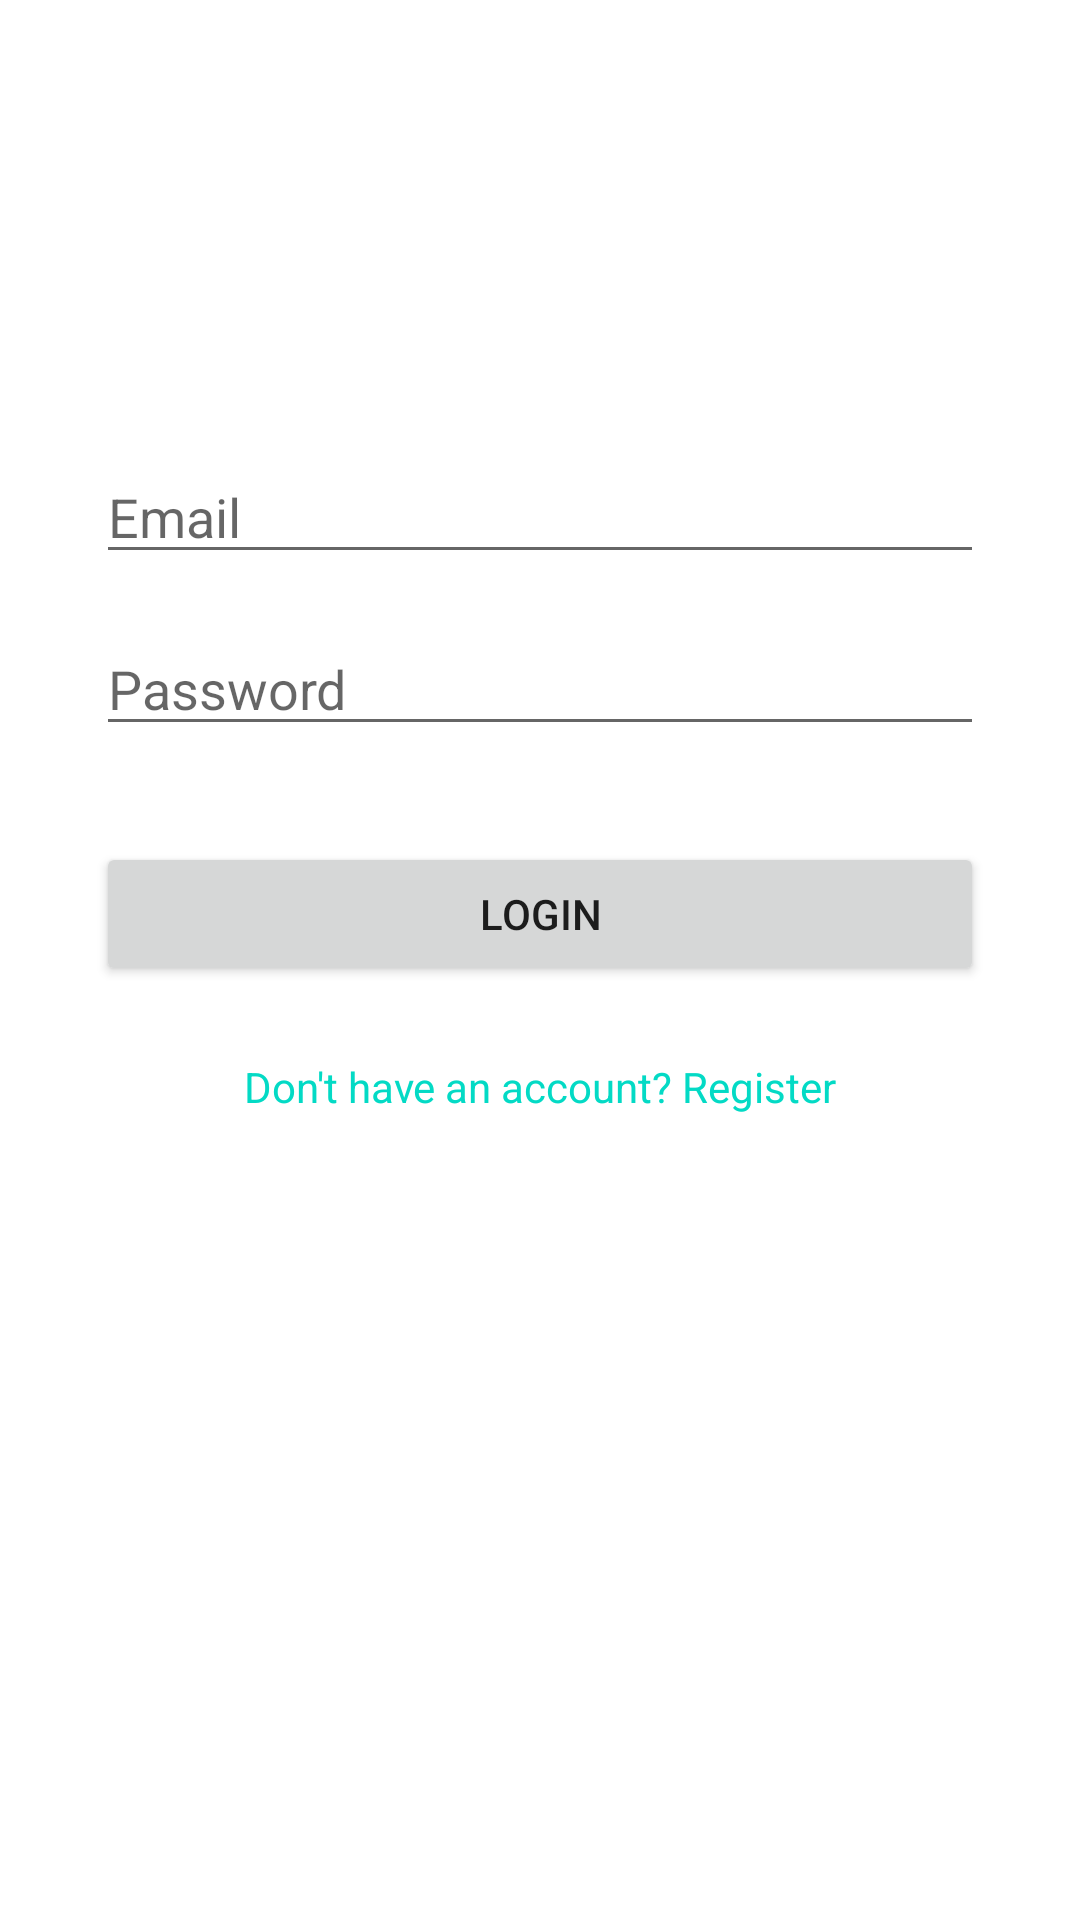

Android layout source for this screen:
<!-- AndroidManifest.xml: application theme Theme.HealthcareApp -->
<!-- res/layout/fragment_login.xml -->
<?xml version="1.0" encoding="utf-8"?>
<androidx.constraintlayout.widget.ConstraintLayout xmlns:android="http://schemas.android.com/apk/res/android"
    xmlns:app="http://schemas.android.com/apk/res-auto"
    xmlns:tools="http://schemas.android.com/tools"
    android:layout_width="match_parent"
    android:layout_height="match_parent"
    tools:context=".auth.LoginFragment"> 

    <EditText
        android:id="@+id/editTextEmail"
        android:layout_width="0dp"
        android:layout_height="wrap_content"
        android:layout_marginStart="32dp"
        android:layout_marginTop="150dp"
        android:layout_marginEnd="32dp"
        android:hint="Email"
        android:inputType="textEmailAddress"
        app:layout_constraintEnd_toEndOf="parent"
        app:layout_constraintStart_toStartOf="parent"
        app:layout_constraintTop_toTopOf="parent" />

    <EditText
        android:id="@+id/editTextPassword"
        android:layout_width="0dp"
        android:layout_height="wrap_content"
        android:layout_marginStart="32dp"
        android:layout_marginTop="16dp"
        android:layout_marginEnd="32dp"
        android:hint="Password"
        android:inputType="textPassword"
        app:layout_constraintEnd_toEndOf="parent"
        app:layout_constraintStart_toStartOf="parent"
        app:layout_constraintTop_toBottomOf="@+id/editTextEmail" />

    <Button
        android:id="@+id/buttonLogin"
        android:layout_width="0dp"
        android:layout_height="wrap_content"
        android:layout_marginStart="32dp"
        android:layout_marginTop="32dp"
        android:layout_marginEnd="32dp"
        android:text="Login"
        app:layout_constraintEnd_toEndOf="parent"
        app:layout_constraintStart_toStartOf="parent"
        app:layout_constraintTop_toBottomOf="@+id/editTextPassword" />

    <TextView
        android:id="@+id/textViewGoToRegister"
        android:layout_width="wrap_content"
        android:layout_height="wrap_content"
        android:layout_marginTop="24dp"
        android:text="Don't have an account? Register"
        android:textColor="?android:attr/textColorLink"
        app:layout_constraintEnd_toEndOf="parent"
        app:layout_constraintStart_toStartOf="parent"
        app:layout_constraintTop_toBottomOf="@+id/buttonLogin" />

</androidx.constraintlayout.widget.ConstraintLayout>
<!-- resources referenced by this layout -->
<resources>
  <style name="Theme.HealthcareApp" parent="Theme.MaterialComponents.DayNight.DarkActionBar">
          
          <item name="colorPrimary">@color/purple_500</item>
          <item name="colorPrimaryVariant">@color/purple_700</item>
          <item name="colorOnPrimary">@color/white</item>
          
          <item name="colorSecondary">@color/teal_200</item>
          <item name="colorSecondaryVariant">@color/teal_700</item>
          <item name="colorOnSecondary">@color/black</item>
          
          <item name="android:statusBarColor" tools:targetApi="l">?attr/colorPrimaryVariant</item>
          
      </style>
  <!-- not gathered from this repository: default colours our renderer supplied (Android Studio template values) -->
  <color name="purple_500">#FF6200EE</color>
  <color name="purple_700">#FF3700B3</color>
  <color name="teal_200">#FF03DAC5</color>
  <color name="teal_700">#FF018786</color>
  <color name="black">#FF000000</color>
  <color name="white">#FFFFFFFF</color>
</resources>
